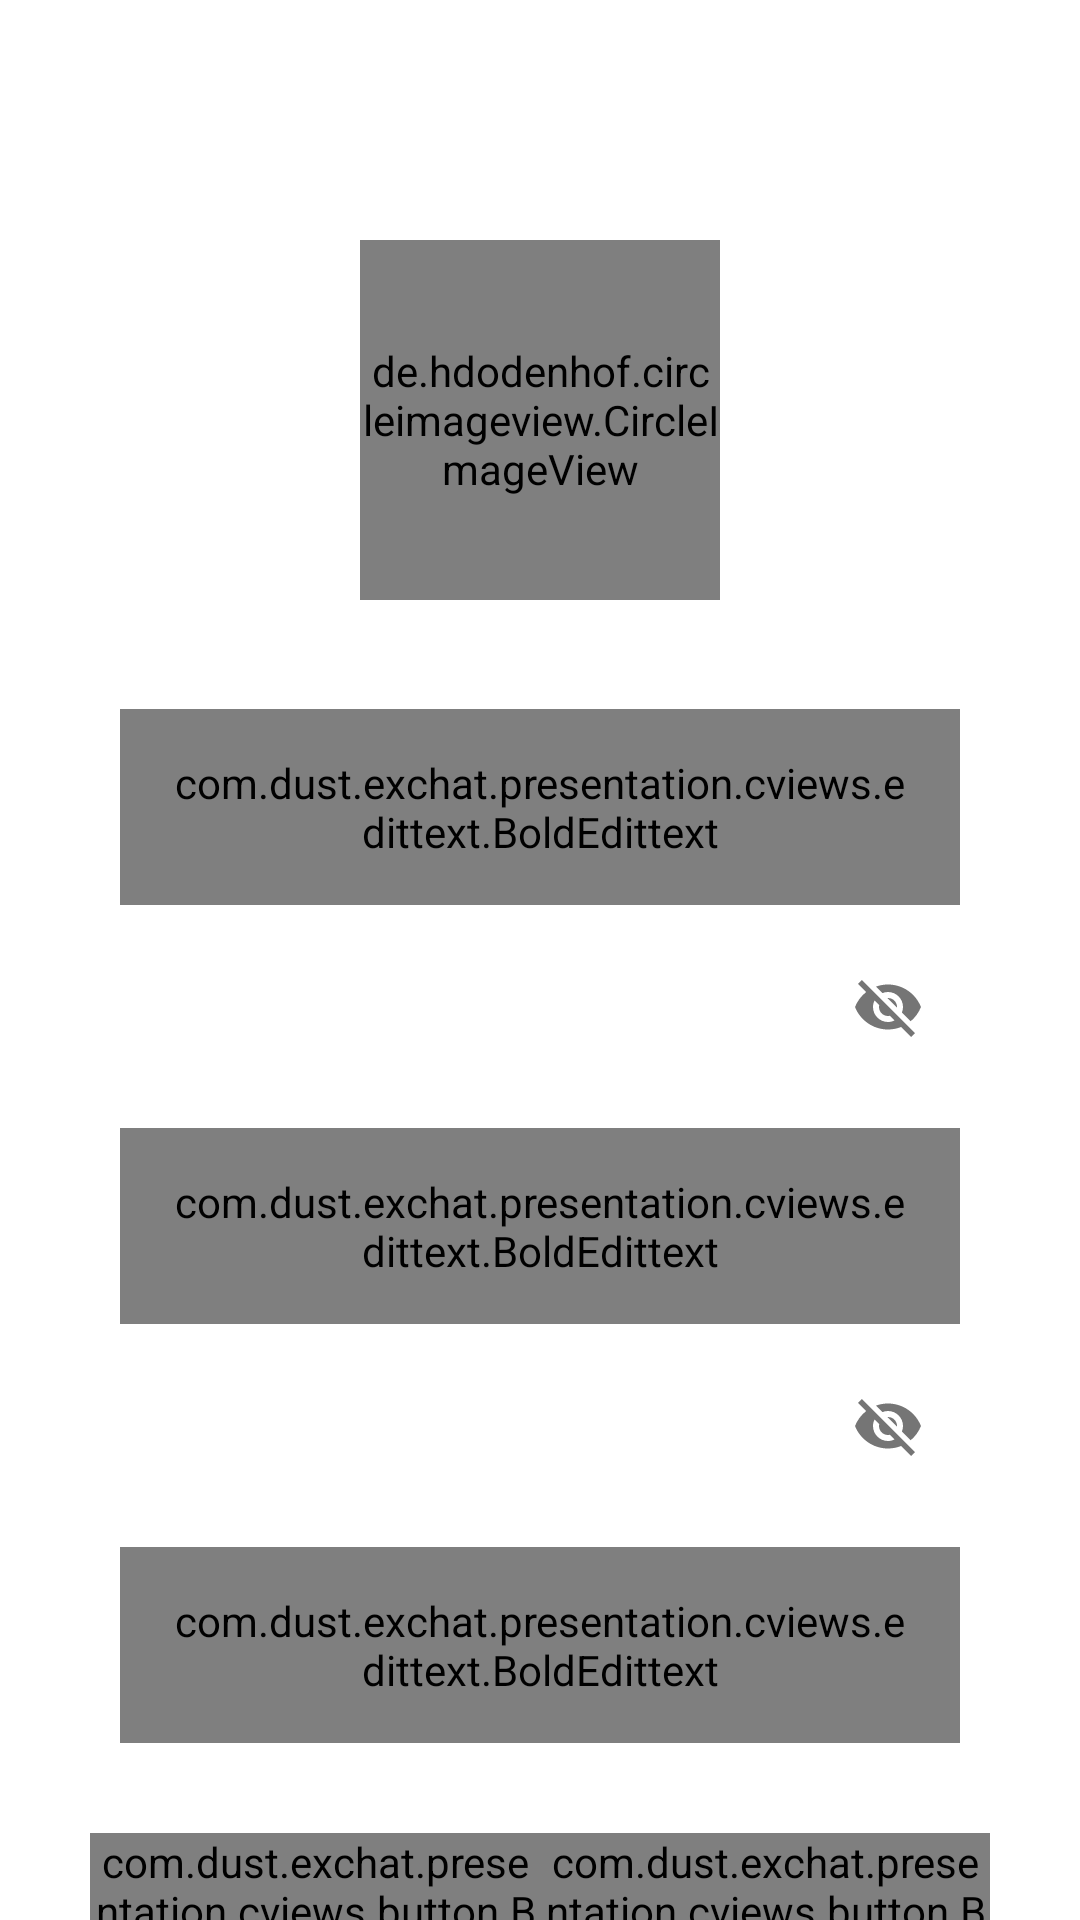

Produce the Android XML layout that renders to this screen, including the resource entries it uses.
<!-- AndroidManifest.xml: application theme Theme.ExChat -->
<!-- res/layout/fragment_login.xml -->
<?xml version="1.0" encoding="utf-8"?>
<androidx.core.widget.NestedScrollView xmlns:android="http://schemas.android.com/apk/res/android"
    android:layout_width="match_parent"
    xmlns:app="http://schemas.android.com/apk/res-auto"
    android:background="@color/white"
    android:fillViewport="true"
    android:layout_height="match_parent">

    <androidx.constraintlayout.widget.ConstraintLayout
        android:layout_width="match_parent"
        android:layout_height="wrap_content">

        <de.hdodenhof.circleimageview.CircleImageView
            android:id="@+id/civ_login_loginPic"
            android:layout_width="match_parent"
            app:layout_constraintTop_toTopOf="parent"
            android:layout_marginHorizontal="120dp"
            app:layout_constraintStart_toStartOf="parent"
            android:src="@drawable/ic_launcher_background"
            android:layout_marginTop="80dp"
            app:layout_constraintDimensionRatio="1,1"
            android:scaleType="centerCrop"
            app:layout_constraintEnd_toEndOf="parent"
            android:layout_height="0dp"/>

      

        <com.google.android.material.textfield.TextInputLayout
            android:id="@+id/til_login_email"
            android:layout_width="match_parent"
            app:layout_constraintTop_toBottomOf="@+id/civ_login_loginPic"
            app:layout_constraintStart_toStartOf="parent"
            android:layout_marginTop="20dp"
            android:layout_marginHorizontal="40dp"
            app:errorEnabled="true"
            android:layout_height="wrap_content">
            <com.dust.exchat.presentation.cviews.edittext.BoldEdittext
                android:layout_width="match_parent"
                android:padding="15dp"
                android:hint="@string/email"
                android:textColor="?TextColorEdittext"
                android:inputType="textEmailAddress"
                android:textSize="15sp"
                android:layout_height="wrap_content"/>
        </com.google.android.material.textfield.TextInputLayout>

      

        <com.google.android.material.textfield.TextInputLayout
            android:id="@+id/til_login_password"
            android:layout_width="match_parent"
            app:layout_constraintTop_toBottomOf="@+id/til_login_email"
            app:layout_constraintStart_toStartOf="parent"
            app:errorEnabled="true"
            android:layout_marginTop="10dp"
            android:layout_marginHorizontal="40dp"
            app:passwordToggleEnabled="true"
            android:layout_height="wrap_content">
            <com.dust.exchat.presentation.cviews.edittext.BoldEdittext
                android:layout_width="match_parent"
                android:hint="@string/password"
                android:padding="15dp"
                android:inputType="textPassword"
                android:textColor="?TextColorEdittext"
                android:textSize="15sp"
                android:layout_height="wrap_content"/>
        </com.google.android.material.textfield.TextInputLayout>

        <com.google.android.material.textfield.TextInputLayout
            android:id="@+id/til_login_passwordConfirm"
            android:layout_width="match_parent"
            app:layout_constraintTop_toBottomOf="@+id/til_login_password"
            app:layout_constraintStart_toStartOf="parent"
            app:errorEnabled="true"
            android:layout_marginTop="10dp"
            android:layout_marginHorizontal="40dp"
            app:passwordToggleEnabled="true"
            android:layout_height="wrap_content">
            <com.dust.exchat.presentation.cviews.edittext.BoldEdittext
                android:layout_width="match_parent"
                android:padding="15dp"
                android:inputType="textPassword"
                android:hint="@string/confirmpassword"
                android:textSize="15sp"
                android:textColor="?TextColorEdittext"
                android:layout_height="wrap_content"/>
        </com.google.android.material.textfield.TextInputLayout>

        <LinearLayout
            android:id="@+id/ll_login_loginSignup"
            android:layout_width="match_parent"
            android:layout_height="wrap_content"
            android:layout_marginTop="30dp"
            app:layout_constraintStart_toStartOf="parent"
            android:gravity="center_horizontal"
            app:layout_constraintEnd_toEndOf="parent"
            app:layout_constraintTop_toBottomOf="@+id/til_login_passwordConfirm"
            android:orientation="horizontal">
            <com.dust.exchat.presentation.cviews.button.BoldButton
                android:id="@+id/btn_login_login"
                android:layout_width="150dp"
                app:layout_constraintStart_toStartOf="parent"
                android:text="@string/login"
                app:layout_constraintEnd_toEndOf="parent"
                app:layout_constraintTop_toBottomOf="@+id/til_login_passwordConfirm"
                android:layout_height="wrap_content"/>

            <com.dust.exchat.presentation.cviews.button.BoldButton
                android:id="@+id/btn_login_signup"
                android:layout_width="150dp"
                app:layout_constraintStart_toStartOf="parent"
                android:text="@string/signup"
                app:layout_constraintEnd_toEndOf="parent"
                app:layout_constraintTop_toBottomOf="@+id/til_login_passwordConfirm"
                android:layout_height="wrap_content"/>
        </LinearLayout>

        <ProgressBar
            android:id="@+id/pb_login_progressbar"
            android:layout_width="wrap_content"
            app:layout_constraintStart_toStartOf="@+id/ll_login_loginSignup"
            app:layout_constraintTop_toTopOf="@+id/ll_login_loginSignup"
            android:indeterminate="true"
            android:visibility="invisible"
            app:layout_constraintEnd_toEndOf="@+id/ll_login_loginSignup"
            android:layout_height="wrap_content"/>

    </androidx.constraintlayout.widget.ConstraintLayout>

</androidx.core.widget.NestedScrollView>
<!-- resources referenced by this layout -->
<resources>
  <color name="white">#FFFFFFFF</color>
  <string name="confirmpassword">Confirm Password</string>
  <string name="email">Email</string>
  <string name="login">Login</string>
  <string name="password">Password</string>
  <string name="phone_number">Phone Number</string>
  <string name="signup">SignUp</string>
  <string name="username">User Name</string>
  <style name="Theme.ExChat" parent="Theme.MaterialComponents.DayNight.NoActionBar">
          
          <item name="colorPrimary">@color/white</item>
          <item name="colorPrimaryVariant">@color/white</item>
          <item name="colorOnPrimary">@color/white</item>
          
          <item name="colorSecondary">@color/teal_200</item>
          <item name="colorSecondaryVariant">@color/teal_700</item>
          <item name="colorOnSecondary">@color/black</item>
          
          <item name="android:statusBarColor">?android:textColor</item>
          
          <item name="TextColorEdittext">@color/black_gray</item>
      </style>
  <color name="teal_200">#FF03DAC5</color>
  <color name="teal_700">#FF018786</color>
  <color name="black">#FF000000</color>
  <color name="black_gray">#202020</color>
</resources>
